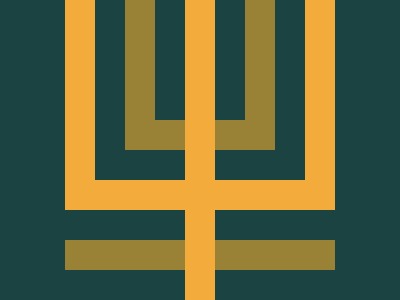

Reproduce this picture with HTML and CSS.

<body bgcolor=#1A4341><p c><p x><p d>
	<style>
	p{position:fixed}
	p[d]{background:#F3AC3C;width:30;height:800;margin:-8 177}
	p[c]{background:#998235;width:270;height:30;margin:232 57}
	p[x]{width:150;height:180;margin:-68 87;border:solid 30px#1A4341;
		box-shadow:inset 0 0 0 30px#998235,0 0 0 30px#F3AC3C}